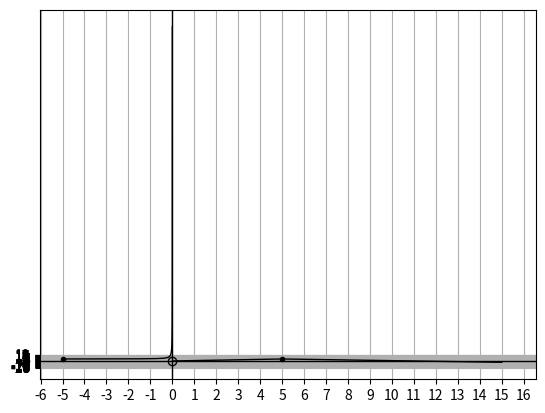

The script that saved this image:
import matplotlib.pyplot as plt
import math
import matplotlib as mpl
import numpy as np

x1 = np.arange(-4.999,0,0.001)   # start,stop,step
y1 = (-1/x1)+5.8

x2 = np.arange(0.01,5.01,0.001)   # start,stop,step
y2 = (6/5)*x2

x3 = np.arange(5,15.01,0.01)   # start,stop,step
y3 = -x3+11

plt.grid(True)
plt.axhline(y=0, lw=1, color='black')
plt.axvline(x=0, lw=1, color='black')
plt.xticks(np.arange(-20, 20, 1.0))
plt.yticks(np.arange(-20, 20, 1.0))


plt.plot(x1,y1, color='black', linewidth=1)
plt.plot(x2,y2, color='black', linewidth=1)
plt.plot(x3,y3, color='black', linewidth=1)

plt.plot(5, 6, marker='.', color='black')
plt.plot(-5, 6, marker='.', color='black')
plt.plot(0, 0, marker='o', color='black', fillstyle = 'none')

plt.arrow(5, 6, 10, -10, head_width=0.5, head_length=0.75, fc='k', ec='k')

plt.show()